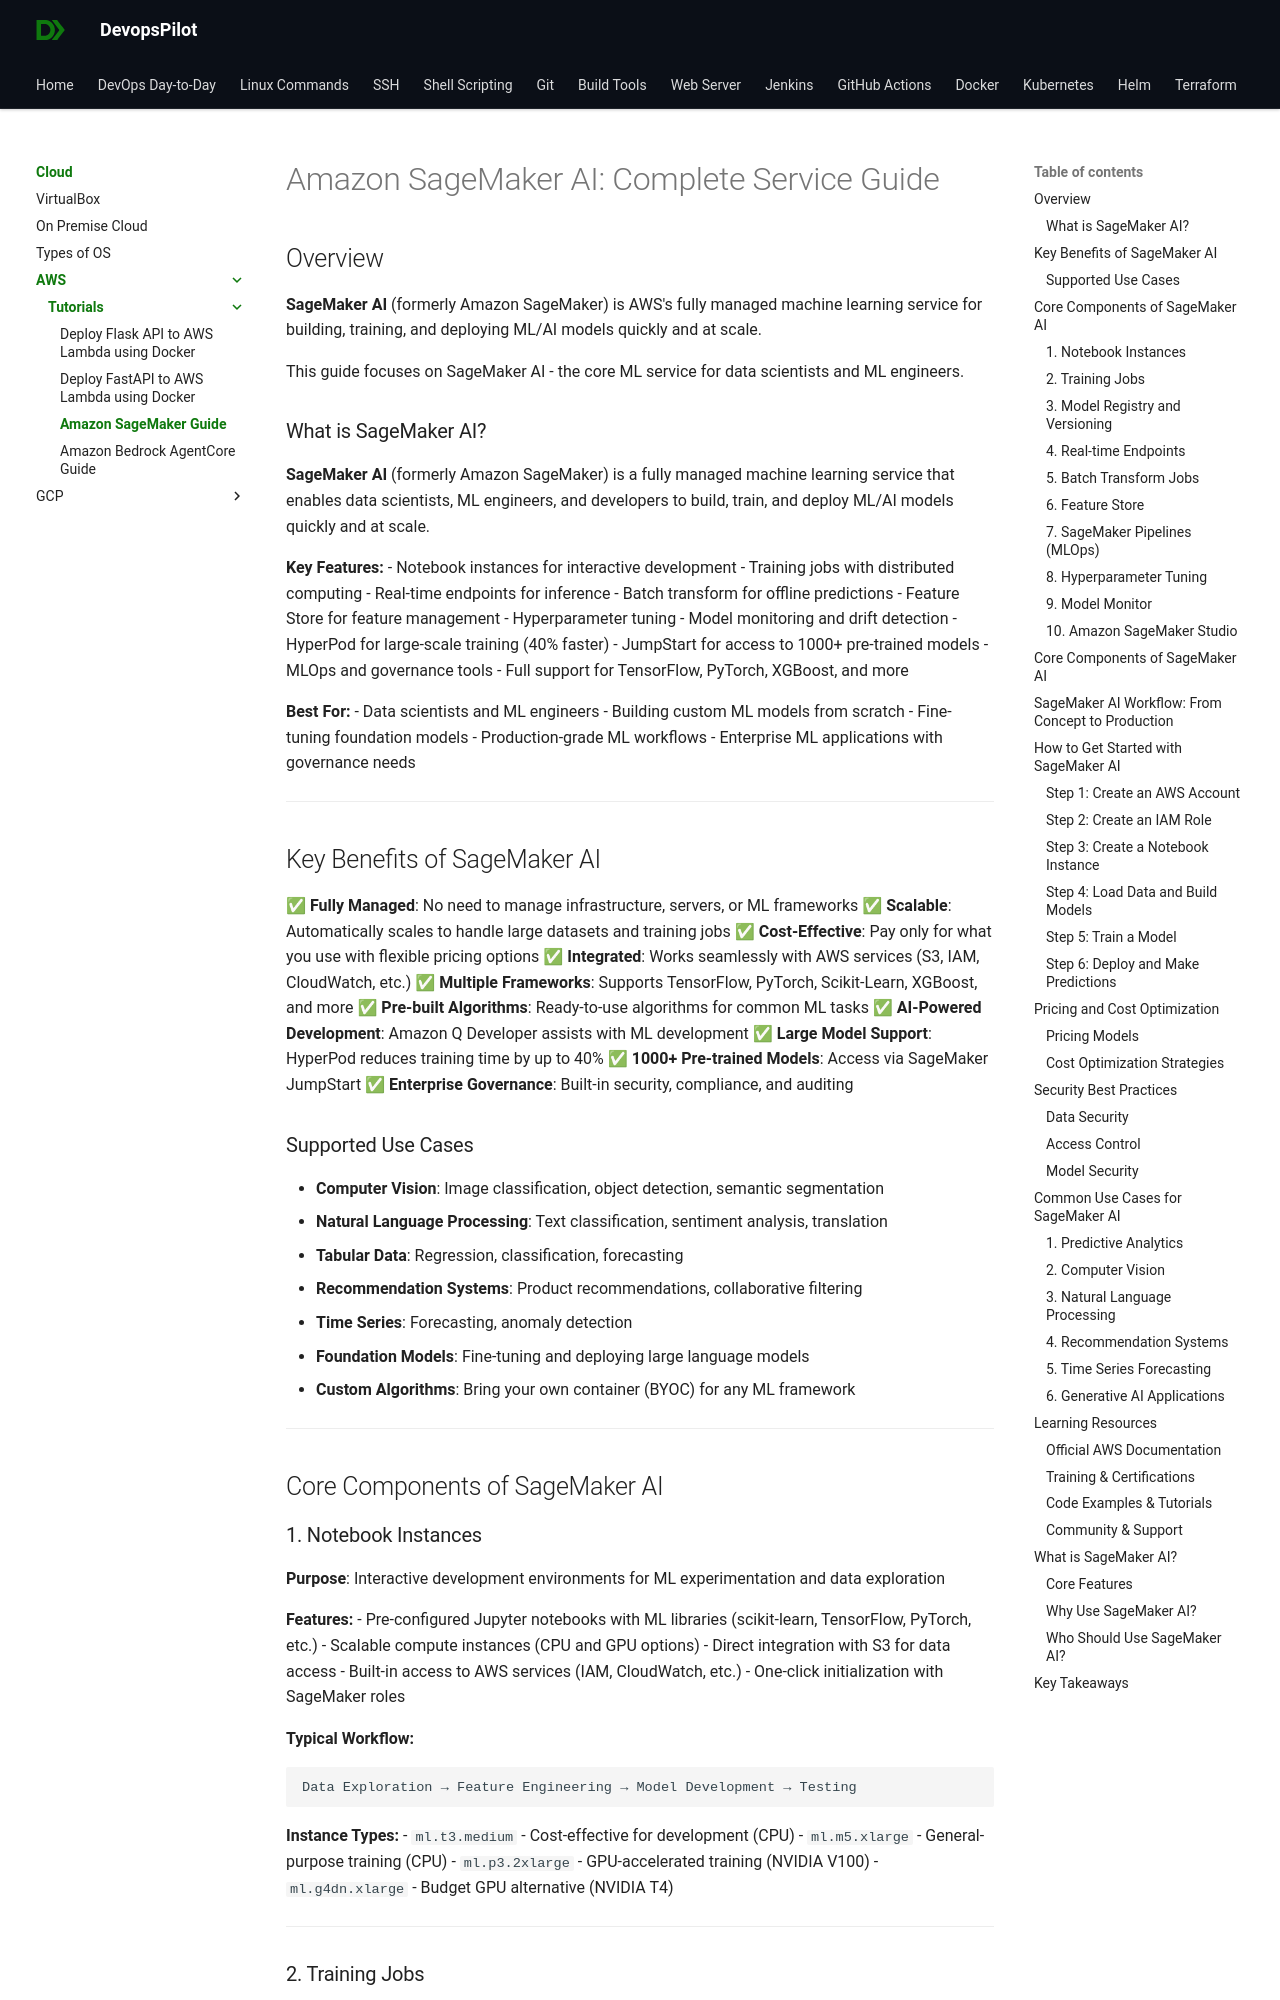

repository: devopspilot1/devopspilot1.github.io · page: cloud/aws/tutorials/sagemaker/index.html · generator: mkdocs

# Amazon SageMaker AI: Complete Service Guide

## Overview

**SageMaker AI** (formerly Amazon SageMaker) is AWS's fully managed machine learning service for building, training, and deploying ML/AI models quickly and at scale.

This guide focuses on SageMaker AI - the core ML service for data scientists and ML engineers.

### What is SageMaker AI?

**SageMaker AI** (formerly Amazon SageMaker) is a fully managed machine learning service that enables data scientists, ML engineers, and developers to build, train, and deploy ML/AI models quickly and at scale.

**Key Features:**
- Notebook instances for interactive development
- Training jobs with distributed computing
- Real-time endpoints for inference
- Batch transform for offline predictions
- Feature Store for feature management
- Hyperparameter tuning
- Model monitoring and drift detection
- HyperPod for large-scale training (40% faster)
- JumpStart for access to 1000+ pre-trained models
- MLOps and governance tools
- Full support for TensorFlow, PyTorch, XGBoost, and more

**Best For:**
- Data scientists and ML engineers
- Building custom ML models from scratch
- Fine-tuning foundation models
- Production-grade ML workflows
- Enterprise ML applications with governance needs

---

## Key Benefits of SageMaker AI

✅ **Fully Managed**: No need to manage infrastructure, servers, or ML frameworks
✅ **Scalable**: Automatically scales to handle large datasets and training jobs
✅ **Cost-Effective**: Pay only for what you use with flexible pricing options
✅ **Integrated**: Works seamlessly with AWS services (S3, IAM, CloudWatch, etc.)
✅ **Multiple Frameworks**: Supports TensorFlow, PyTorch, Scikit-Learn, XGBoost, and more
✅ **Pre-built Algorithms**: Ready-to-use algorithms for common ML tasks
✅ **AI-Powered Development**: Amazon Q Developer assists with ML development
✅ **Large Model Support**: HyperPod reduces training time by up to 40%
✅ **1000+ Pre-trained Models**: Access via SageMaker JumpStart
✅ **Enterprise Governance**: Built-in security, compliance, and auditing

### Supported Use Cases

- **Computer Vision**: Image classification, object detection, semantic segmentation
- **Natural Language Processing**: Text classification, sentiment analysis, translation
- **Tabular Data**: Regression, classification, forecasting
- **Recommendation Systems**: Product recommendations, collaborative filtering
- **Time Series**: Forecasting, anomaly detection
- **Foundation Models**: Fine-tuning and deploying large language models
- **Custom Algorithms**: Bring your own container (BYOC) for any ML framework

---

## Core Components of SageMaker AI
